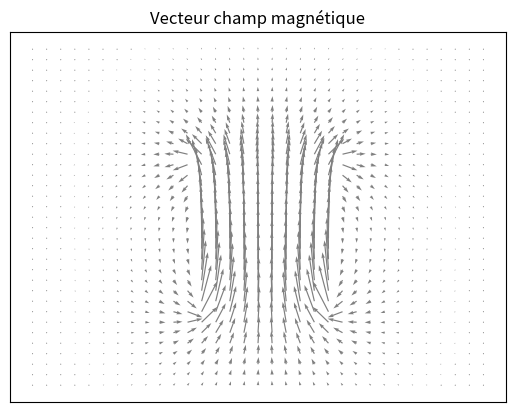

Write Python code to recreate this figure.
import scipy.integrate as sc
import numpy as np
import matplotlib.pyplot as plt

#Rayon du solénoïde (m):
a = 1
#Intensité du courant dans les filaments (A):
intensite = 2500
#Longueur du solénoïde (m):
L = 3
#Nombre de tour par mètre (tours.m*(-1)) (on peut avoir un diamètre de fil de 0.3mm):
n = 3000
#Perméabilité du vide (T.m/A)
mu0 = 12.566370614 * 10**(-7)


def int_Br(theta, r, z):
    xip = z + L/2
    xim = z - L/2
    
    cp = xip**2 + r**2 + a**2 - 2*a*r*np.cos(theta)
    cm = xim**2 + r**2 + a**2 - 2*a*r*np.cos(theta)
    
    intp = np.cos(theta)/(np.sqrt(cp))
    intm = np.cos(theta)/(np.sqrt(cm))
    
    return (intp - intm)


def int_Bz(theta, r, z):
    xip = z + L/2
    xim = z - L/2
    
    cp = xip**2 + r**2 + a**2 - 2*a*r*np.cos(theta)
    cm = xim**2 + r**2 + a**2 - 2*a*r*np.cos(theta)
    
    c = r**2 + a**2 - 2*a*r*np.cos(theta)
    dp = c*np.sqrt(cp)
    dm = c*np.sqrt(cm)
    
    npos = xip*(a - r*np.cos(theta))
    nm = xim*(a - r*np.cos(theta))
    
    intp = npos/dp
    intm = nm/dm
    
    return (intp - intm)


def Br(r, z):
    cste = -(a*mu0*n*intensite)/(2*np.pi)
    #print("La constante de Br est : ", cste)
    inte = lambda theta : int_Br(theta, r, z)
    return cste*sc.quad(inte, 0, np.pi)[0]

def Bz(r, z):
    cste = (a*mu0*n*intensite)/(2*np.pi)
    #print("La constante de Bz est : ", cste)
    inte = lambda theta : int_Bz(theta, r, z)
    return cste*sc.quad(inte, 0, np.pi)[0]

def norme_B(r, z):
    return np.sqrt((Br(r, z)**2) + (Bz(r, z)**2))

w = 11/10 * L

fig, ax = plt.subplots()


r, z = np.arange(-w, w, 0.2), np.arange(-w, w, 0.2)
r, z = np.meshgrid(r, z)
z += 0.5 #pour mieux centrer la figure
U, V = np.zeros((len(r), len(r))), np.zeros((len(z), len(z)))

for i in range(len(r)):
    for j in range (len(r)):
        U[i][j] = Br(r[i][j], z[i][j])
        V[i][j] = Bz(r[i][j], z[i][j])


ax.xaxis.set_ticks([])
ax.yaxis.set_ticks([])

mo = len(U)
moo = len(V)
print(mu0 * n * intensite)
print("La norme au milieu du champ est",norme_B(0, 0),"normalement",  mu0 * n * intensite)


ax.quiver(r, z, U, V, color = "grey")
ax.set_title('Vecteur champ magnétique')

plt.show()